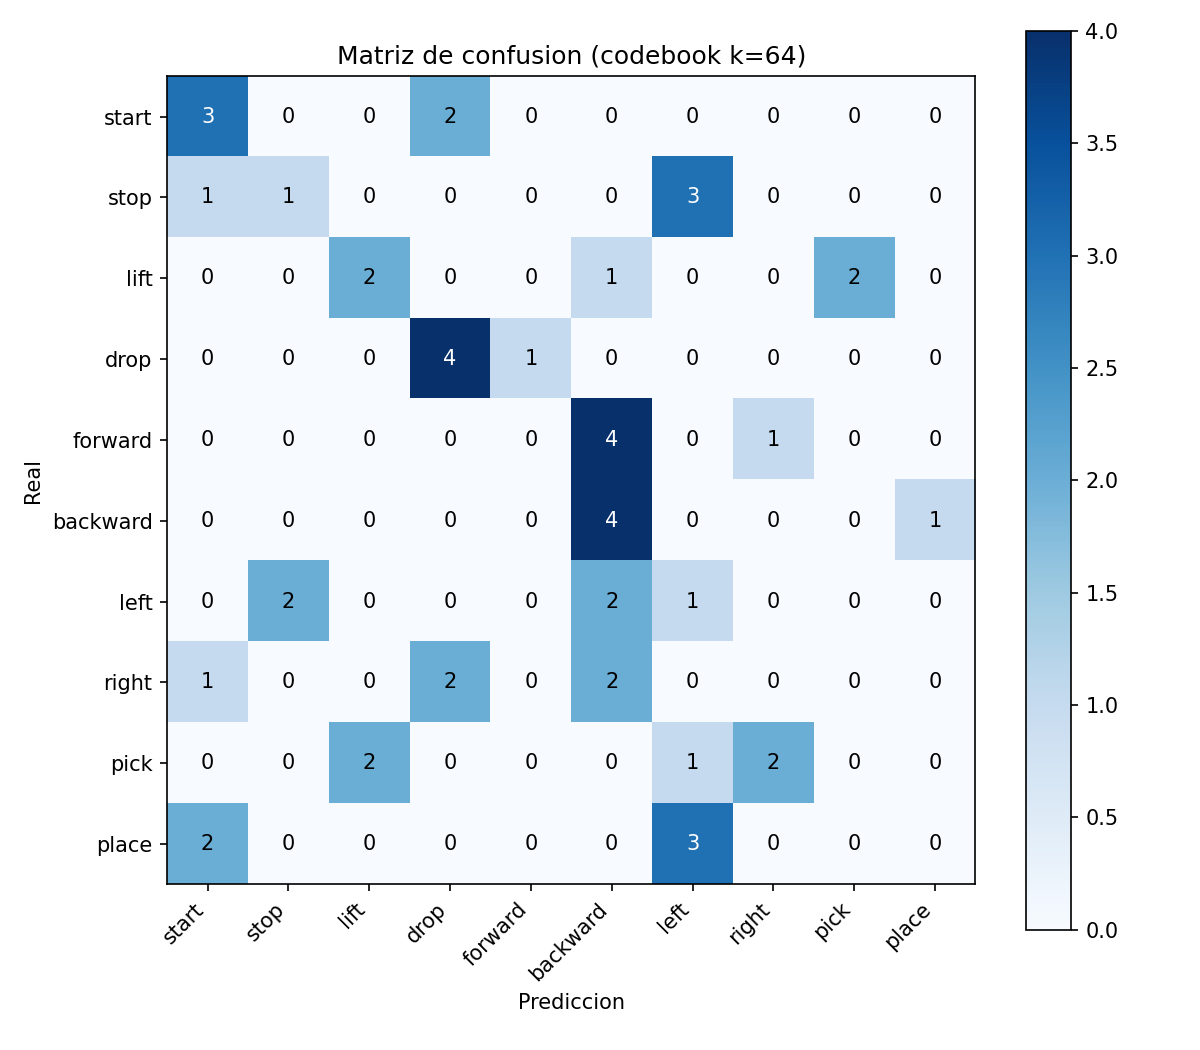

Values plotted in this chart, from the file beside it:
, start, stop, lift, drop, forward, backward, left, right, pick, place
start, 3, 0, 0, 2, 0, 0, 0, 0, 0, 0
stop, 1, 1, 0, 0, 0, 0, 3, 0, 0, 0
lift, 0, 0, 2, 0, 0, 1, 0, 0, 2, 0
drop, 0, 0, 0, 4, 1, 0, 0, 0, 0, 0
forward, 0, 0, 0, 0, 0, 4, 0, 1, 0, 0
backward, 0, 0, 0, 0, 0, 4, 0, 0, 0, 1
left, 0, 2, 0, 0, 0, 2, 1, 0, 0, 0
right, 1, 0, 0, 2, 0, 2, 0, 0, 0, 0
pick, 0, 0, 2, 0, 0, 0, 1, 2, 0, 0
place, 2, 0, 0, 0, 0, 0, 3, 0, 0, 0
